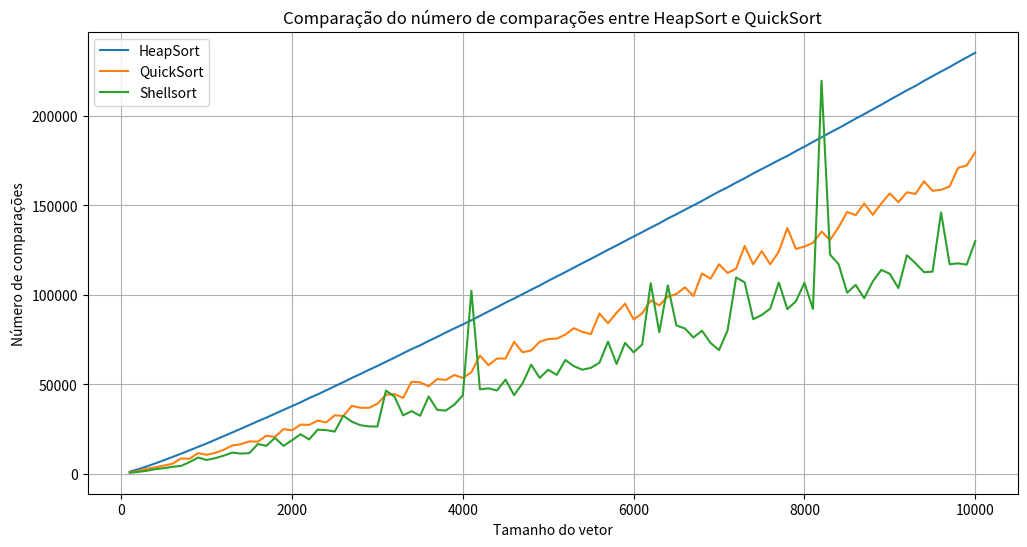

Python code for this plot:
import matplotlib.pyplot as plt

# Tamanhos dos vetores
tamanhos = list(range(100, 10100, 100))

# Comparações dos algoritmos
heapsort_comparacoes = [
    1018, 2447, 4011, 5698, 7445, 9276, 11111, 13008, 14927, 16801, 18874, 20935, 22963, 25019, 27137, 29258, 
    31269, 33448, 35603, 37707, 39833, 42160, 44262, 46524, 48812, 51078, 53428, 55645, 57949, 60174, 62505, 
    64783, 67224, 69577, 71686, 74158, 76405, 78812, 81125, 83365, 85690, 88133, 90609, 92998, 95527, 97840, 
    100301, 102783, 105125, 107741, 110166, 112591, 115109, 117617, 120018, 122538, 125067, 127468, 130015, 
    132485, 134947, 137458, 139864, 142557, 144909, 147463, 149906, 152398, 155055, 157666, 160009, 162632, 
    165058, 167736, 170201, 172675, 175184, 177553, 180235, 182723, 185388, 187960, 190586, 193066, 195730, 
    198377, 200912, 203613, 206167, 208901, 211555, 214230, 216678, 219509, 222095, 224748, 227234, 229999, 
    232587, 235236
]

quicksort1_comparacoes = [
    599, 1534, 2638, 3465, 4481, 5483, 8426, 8279, 11434, 10489, 11534, 13306, 15653, 16425, 17961, 17872, 
    21152, 20493, 24854, 24180, 27351, 27212, 29598, 28585, 32574, 32113, 37841, 36778, 36735, 39020, 44039, 
    44434, 42256, 51339, 50979, 48814, 52832, 52354, 55100, 53450, 56670, 65966, 60544, 64304, 64289, 73593, 
    67784, 68817, 73666, 75200, 75406, 77655, 81264, 79181, 77950, 89467, 83997, 89868, 94953, 86144, 89575, 
    96755, 94001, 98912, 100327, 104111, 99221, 111850, 108895, 116999, 112117, 114501, 127238, 116989, 124334, 
    116978, 124048, 137249, 125557, 126881, 128979, 135302, 130595, 137648, 146241, 144501, 150946, 144658, 
    150968, 156621, 151655, 157254, 156267, 163382, 158060, 158610, 160461, 170894, 172217, 179639
]

shellsort_comparacoes = [
    467, 960, 1561, 2466, 3047, 3777, 4268, 6404, 8958, 7591, 8596, 10016, 11726, 11156, 11436, 16532, 
    15499, 19984, 15441, 18655, 21997, 19067, 24568, 24292, 23454, 32344, 28984, 27017, 26351, 26265, 
    46390, 42976, 32518, 34898, 32316, 43092, 35596, 35204, 38500, 43739, 102184, 47090, 47635, 46438, 
    52494, 43834, 50500, 60831, 53460, 58056, 55145, 63482, 60030, 58047, 59099, 62001, 73776, 61239, 
    73041, 67772, 72139, 106403, 78970, 105174, 82820, 81125, 76057, 79857, 73044, 68998, 80027, 109603, 
    106880, 86253, 88635, 92224, 106794, 91938, 96262, 106603, 91961, 219602, 122380, 117044, 101096, 
    105446, 97988, 107400, 113858, 111619, 103655, 122011, 117594, 112582, 112849, 145932, 116997, 
    117484, 116793, 129918
]

# Criar gráfico
plt.figure(figsize=(12, 6))
plt.plot(tamanhos, heapsort_comparacoes, label="HeapSort", linestyle='-')
plt.plot(tamanhos, quicksort1_comparacoes, label="QuickSort",  linestyle='-')
plt.plot(tamanhos, shellsort_comparacoes, label="Shellsort",  linestyle='-')

# Configurações do gráfico
plt.xlabel("Tamanho do vetor")
plt.ylabel("Número de comparações")
plt.title("Comparação do número de comparações entre HeapSort e QuickSort")
plt.legend()
plt.grid(True)
plt.show()
